Photos from the image-classification dataset "askjidfks" in the GitHub repository askljdfks/idkalksdfnasdfn. Its 4 classes are: index finger, pinky finger, ring finger, thumb.

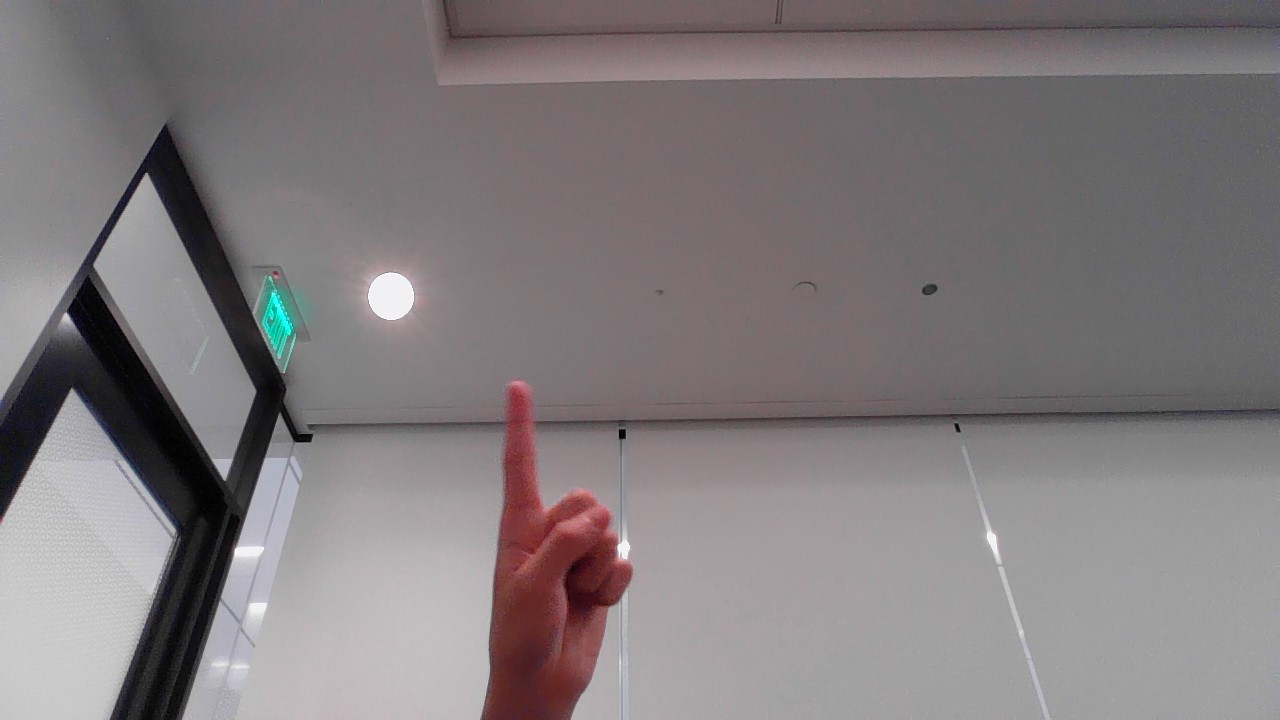
Label: thumb

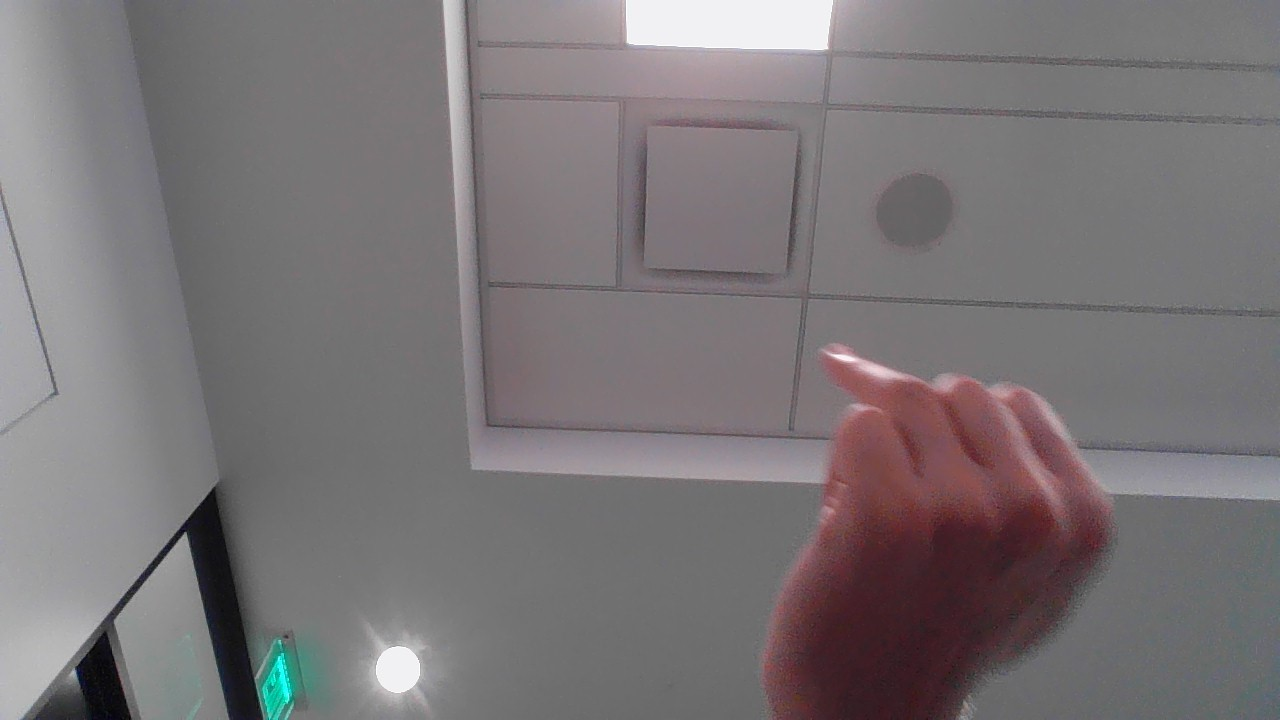
Label: ring finger

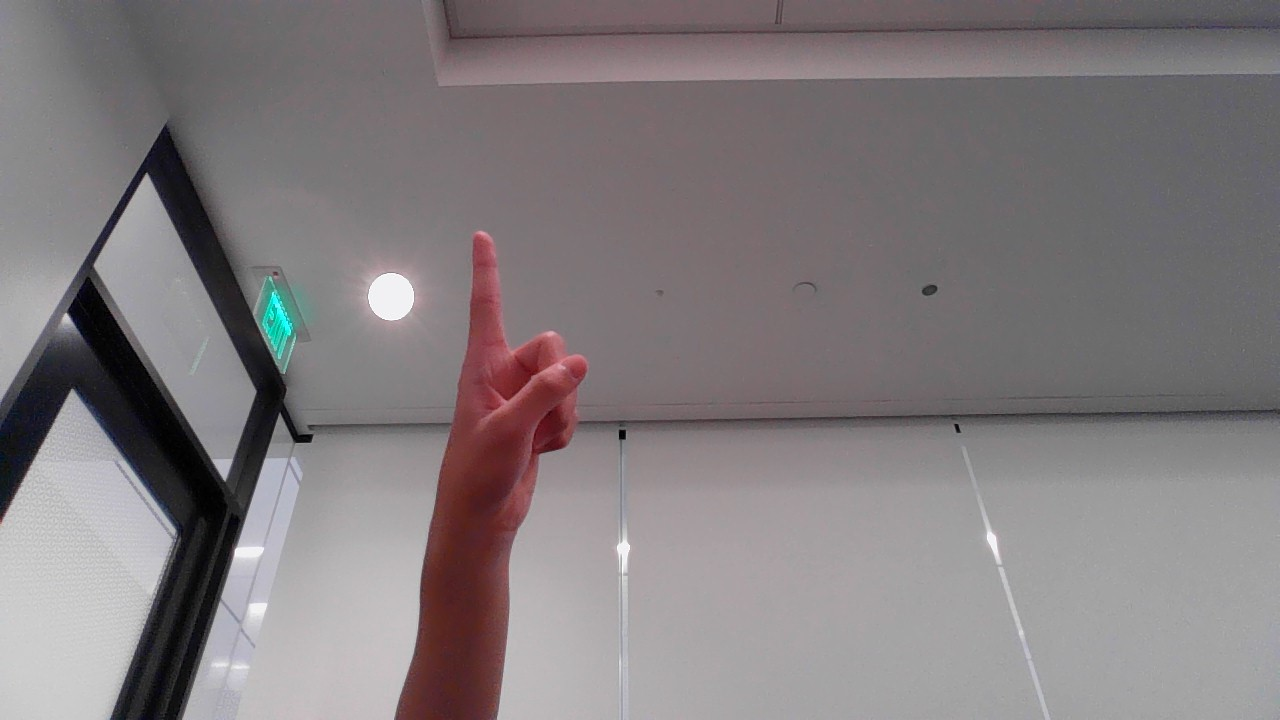
Label: index finger

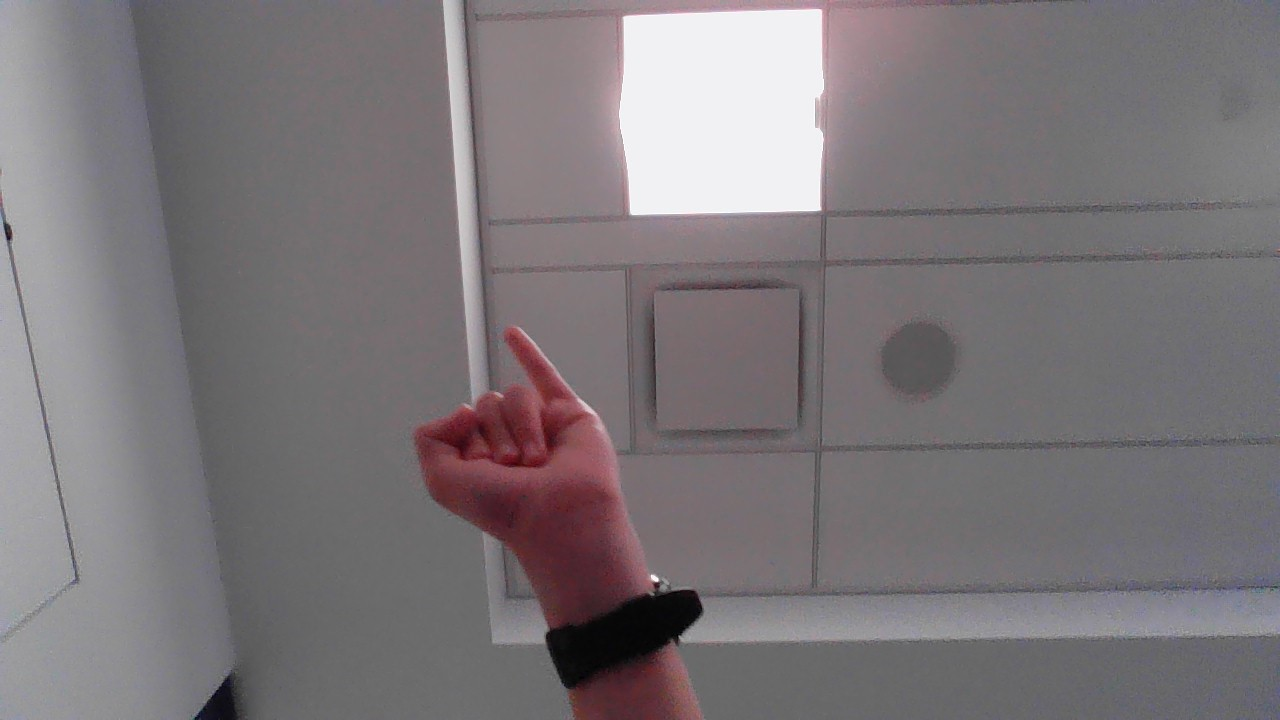
Label: pinky finger

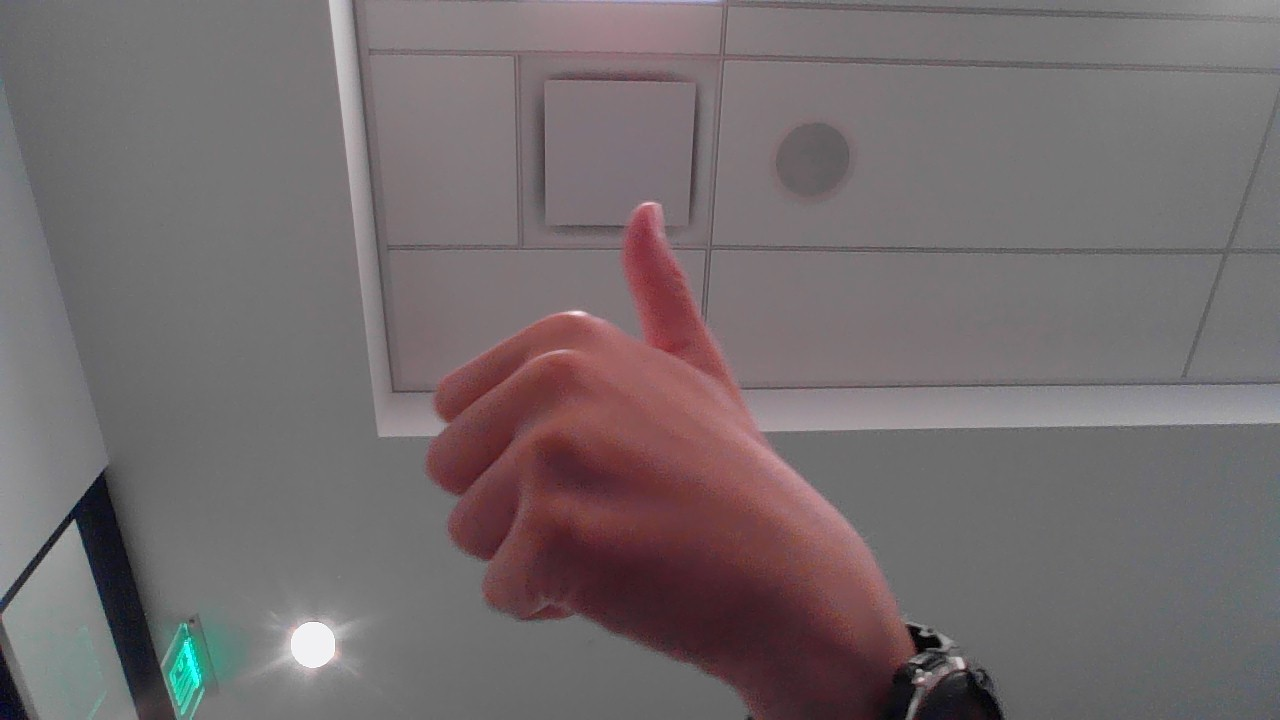
Label: thumb

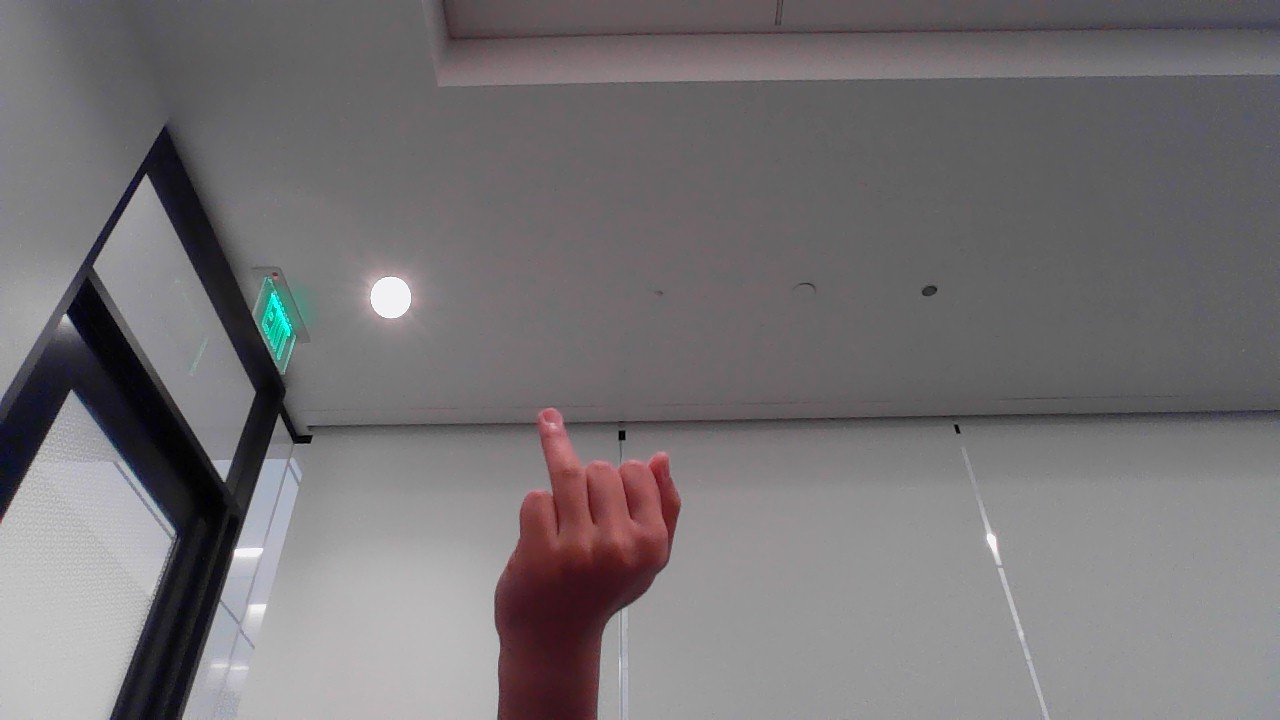
Label: ring finger
